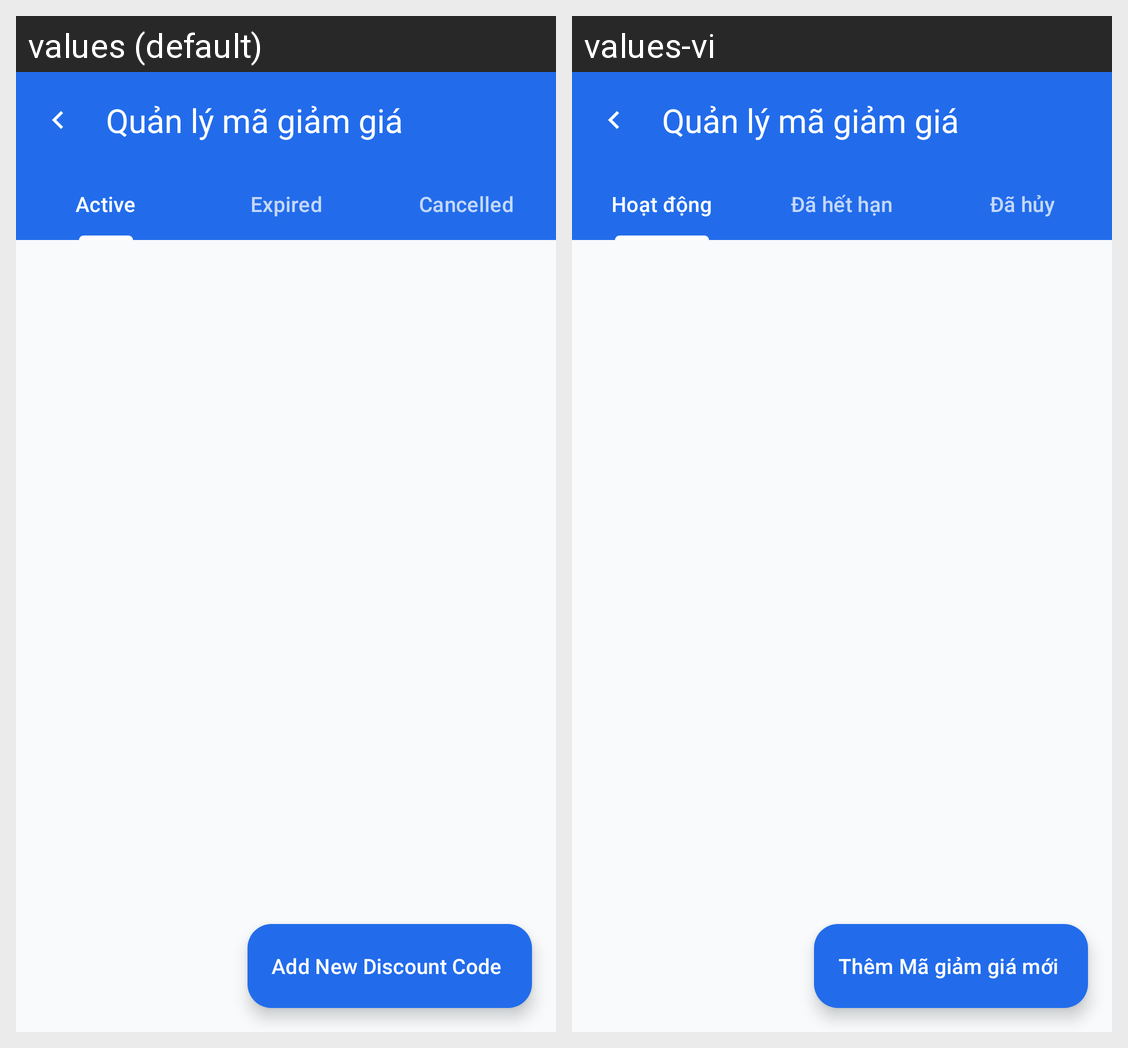

Here is an Android app screen in its default locale and in the app's own translations. Write out the translated-string differences for the strings that appear on this screen.
Android screen res/layout/activity_discount_management.xml rendered under 2 locales, left to right: values (default), values-vi. Device: Nexus 5 (rendered at 1080×1920; each locale shown at half size, 540×960, under a caption strip naming it); theme Theme.VibeTix.
Strings drawn on this screen, with the default value and each locale's value (text and hints the layout hard-codes, and strings that could not be matched under every locale, appear in the picture but are not listed):

label_active
  values: Active
  values-vi: Hoạt động

str_tab_expired
  values: Expired
  values-vi: Đã hết hạn

status_cancelled
  values: Cancelled
  values-vi: Đã hủy

add_discount_title
  values: Add New Discount Code
  values-vi: Thêm Mã giảm giá mới
